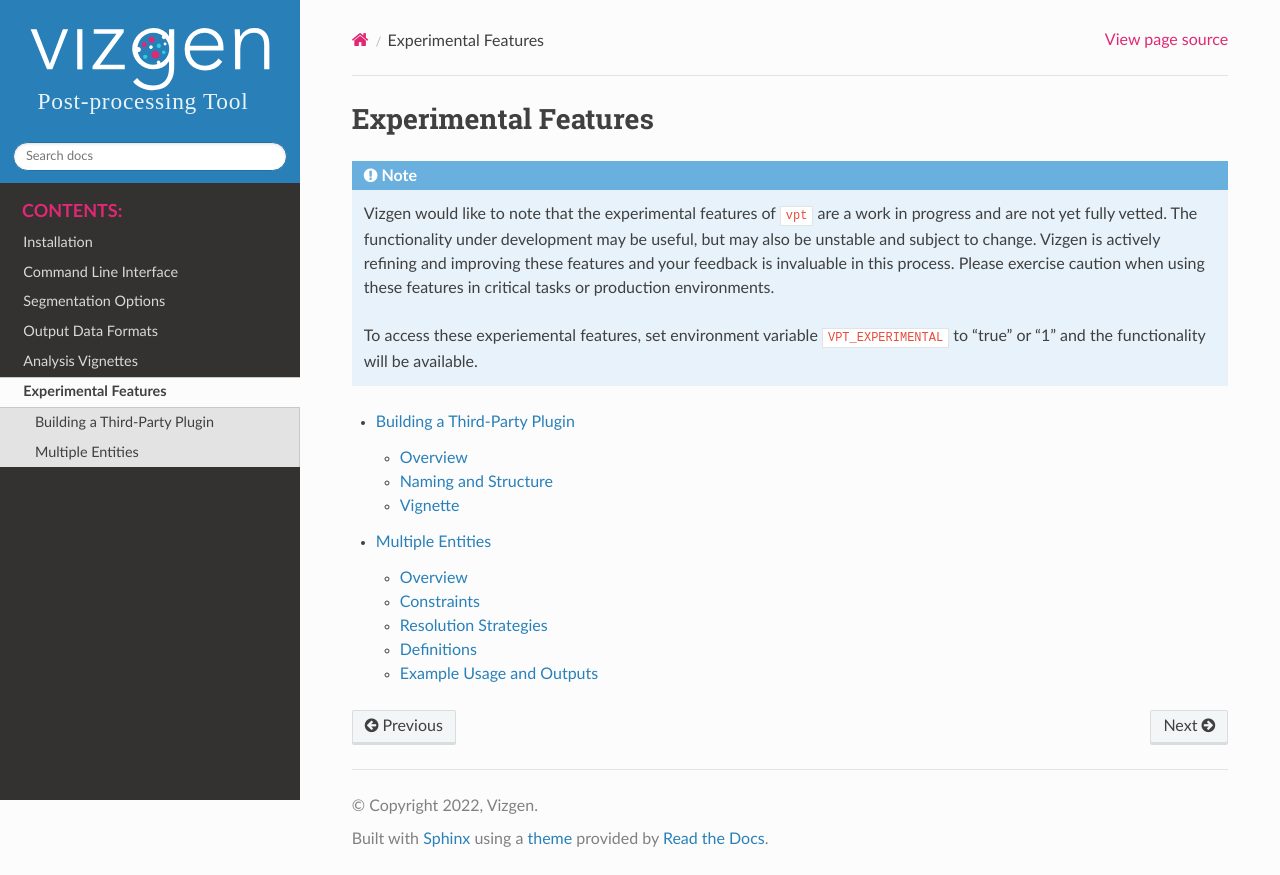

repository: Vizgen/vizgen-postprocessing · page: experimental_features/index.html · generator: sphinx

Experimental Features
===========================================================


.. note::
    Vizgen would like to note that the experimental features of ``vpt`` are a work in progress and are not yet fully vetted. 
    The functionality under development may be useful, but may also be unstable and subject to change. Vizgen is actively 
    refining and improving these features and your feedback is invaluable in this process. Please exercise caution when using 
    these features in critical tasks or production environments.

    To access these experiemental features, set environment variable ``VPT_EXPERIMENTAL`` to “true” or “1” and the 
    functionality will be available.

.. toctree::
   :maxdepth: 2

   plugin_architecture
   multiple_entities
   
